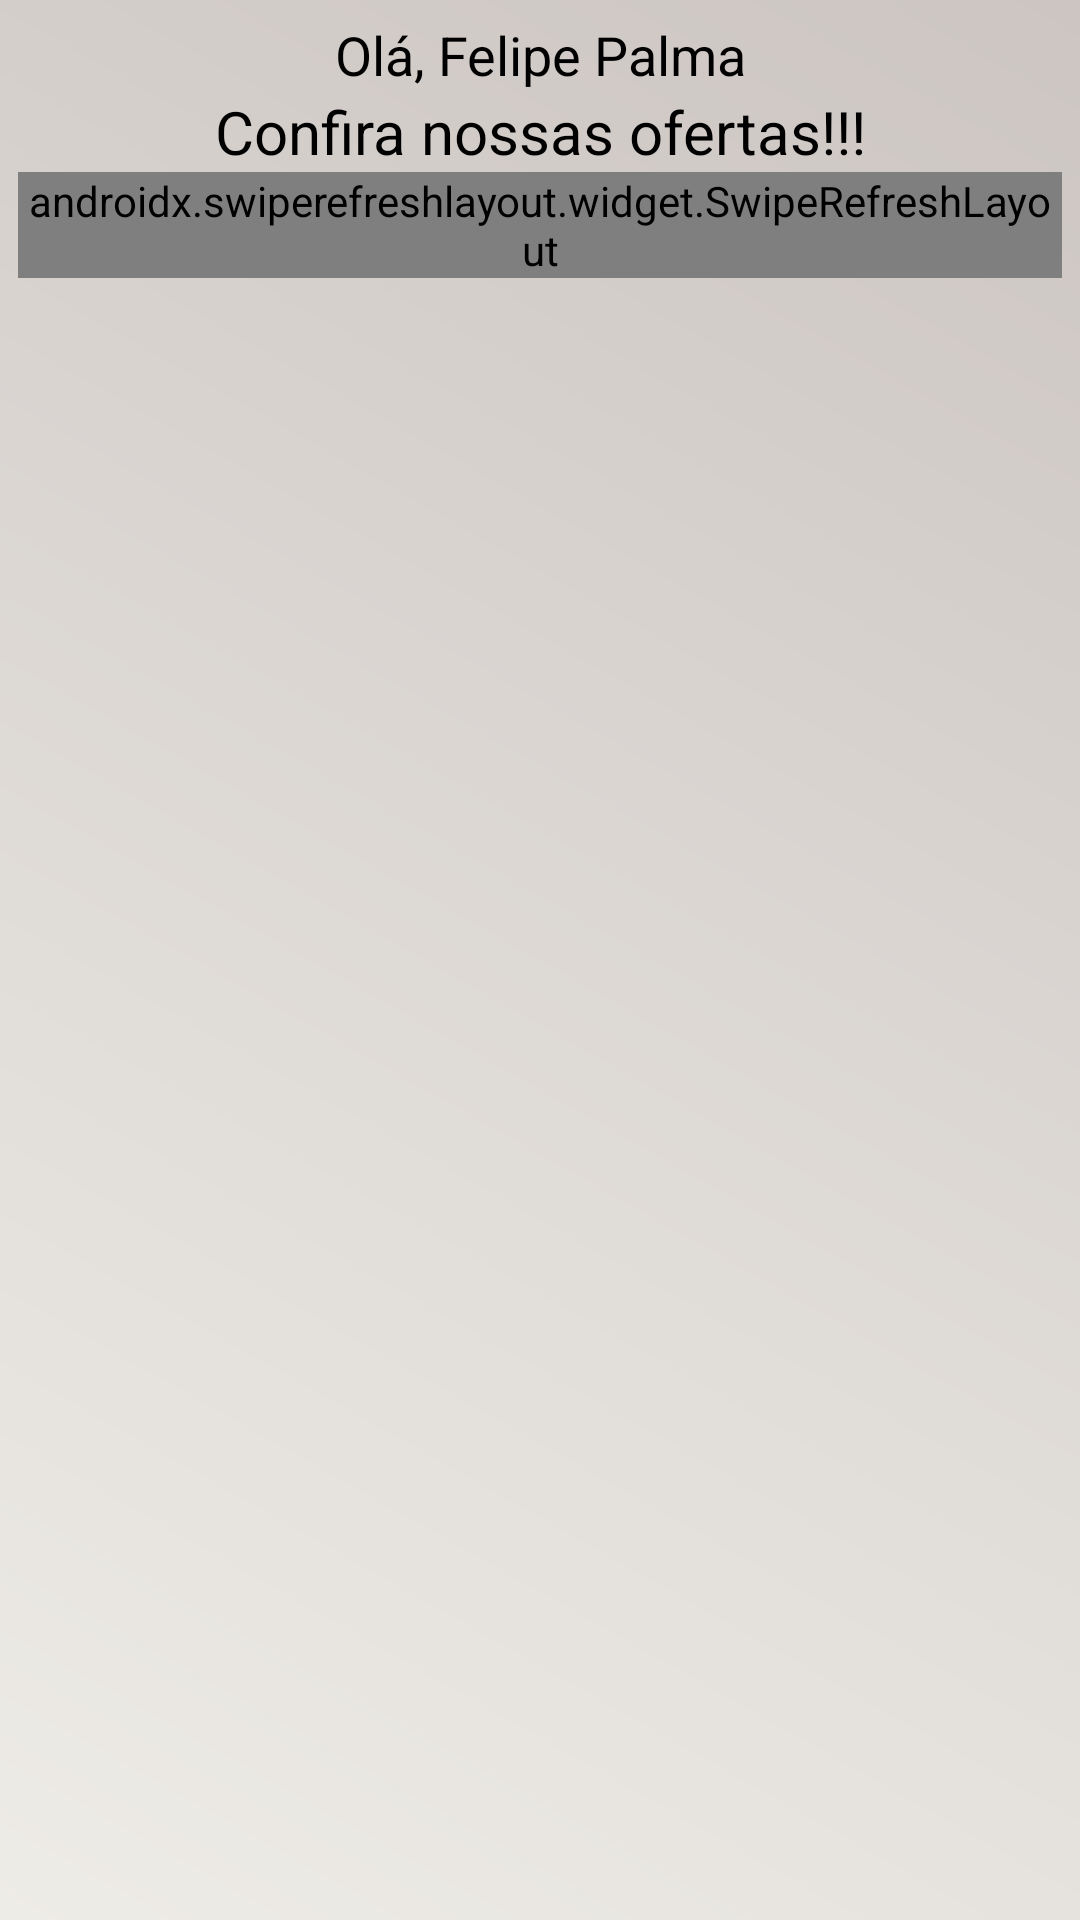

Write the Android layout XML for this screen, with the resource values it uses.
<!-- AndroidManifest.xml: activity theme Pref -->
<!-- res/layout/activity_main.xml -->
<?xml version="1.0" encoding="utf-8"?>
<LinearLayout xmlns:android="http://schemas.android.com/apk/res/android"
    xmlns:tools="http://schemas.android.com/tools"
    android:id="@+id/lyt_root"
    android:layout_width="match_parent"
    android:layout_height="match_parent"
    android:orientation="vertical"
    android:padding="6dp"
    android:background="@drawable/gradient"
    tools:context=".MainActivity">

    <LinearLayout
        android:orientation="vertical"
        android:layout_width="match_parent"
        android:layout_height="wrap_content">

        <TextView
            android:text="Olá, Felipe Palma"
            android:gravity="center"
            android:textSize="18sp"
            android:textColor="@color/black"
            android:layout_width="match_parent"
            android:layout_height="wrap_content" />
        <TextView
            android:text="Confira nossas ofertas!!!"

            android:gravity="center"
            android:textSize="20sp"
            android:textColor="@color/black"
            android:layout_width="match_parent"
            android:layout_height="wrap_content" />

    </LinearLayout>


    <androidx.swiperefreshlayout.widget.SwipeRefreshLayout
        android:id="@+id/swipeRefreshLayout"
        android:layout_width="match_parent"
        android:layout_height="wrap_content">

        <androidx.recyclerview.widget.RecyclerView
            android:id="@+id/recycler_view"
            android:layout_width="match_parent"
            android:layout_height="wrap_content"
            android:scrollbars="none"/>


    </androidx.swiperefreshlayout.widget.SwipeRefreshLayout>

</LinearLayout>
<!-- resources referenced by this layout -->
<resources>
  <color name="black">#000000</color>
  <!-- drawable gradient (drawable) -->
  <?xml version="1.0" encoding="utf-8"?>
  <shape xmlns:android="http://schemas.android.com/apk/res/android"
      android:shape="rectangle">
      <gradient
          android:startColor="#EEECE7"
          android:endColor="#CCC5C2"
          android:gradientRadius="100"
          android:angle="45"/>
  </shape>
  <style name="Pref" parent="Theme.AppCompat.Light.DarkActionBar">
          <item name="colorPrimary">@color/colorPrimary</item>
          <item name="colorPrimaryDark">@color/colorPrimaryDark</item>
          <item name="colorAccent">@color/colorAccent</item>
          <item name="android:windowBackground">@color/white</item>
      </style>
  <color name="colorPrimary">#ef6c00</color>
  <color name="colorPrimaryDark">#cf5e00</color>
  <color name="colorAccent">#ff9800</color>
  <color name="white">#ffffff</color>
</resources>
